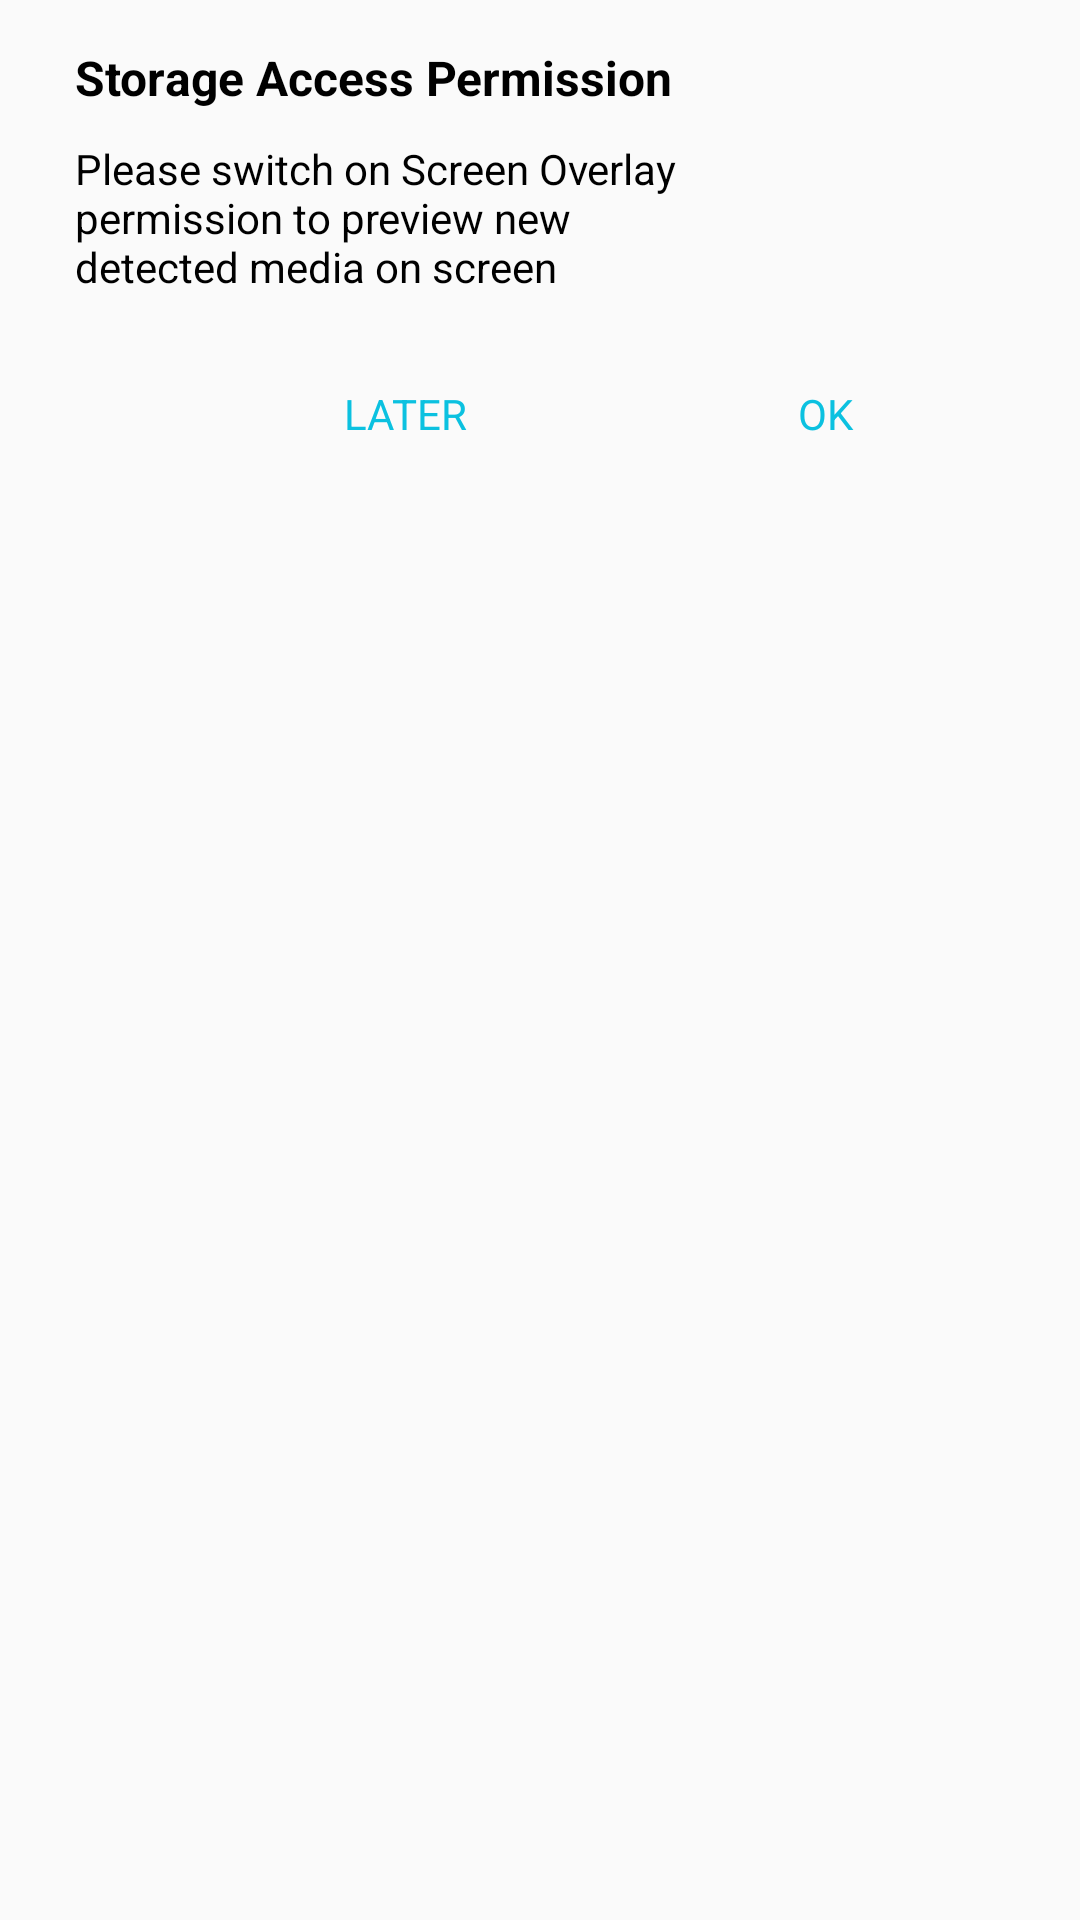

Produce the Android XML layout that renders to this screen, including the resource entries it uses.
<!-- AndroidManifest.xml: application theme AppTheme -->
<!-- res/layout/custom_permission2.xml -->
<?xml version="1.0" encoding="utf-8"?>
<RelativeLayout xmlns:android="http://schemas.android.com/apk/res/android"
    android:layout_width="wrap_content"
    android:layout_height="wrap_content"

    >
    <RelativeLayout
        android:layout_width="match_parent"
        android:layout_height="wrap_content"
        android:background="@drawable/permissoin_center"
        android:padding="15dp"
        android:layout_marginLeft="10dp"
        android:layout_marginRight="10dp"
        >

        <TextView
            android:id="@+id/tv_title"
            android:textStyle="bold"
            android:layout_width="match_parent"
            android:layout_height="wrap_content"
            android:textColor="@android:color/black"
            android:textSize="@dimen/medium_text_size"
            android:text="@string/storage_access"
            />
        <TextView
            android:id="@+id/tv_permission_text"
            android:layout_width="match_parent"
            android:layout_below="@+id/tv_title"
            android:layout_marginTop="10dp"
            android:textColor="@android:color/black"
            android:layout_height="wrap_content"
            android:textSize="@dimen/normal_text_size"
            android:text="@string/storage_access2"
            />
        <LinearLayout
            android:layout_width="match_parent"
            android:layout_height="wrap_content"
            android:layout_below="@+id/tv_permission_text"
            android:orientation="horizontal"
            android:gravity="right"
            android:layout_marginTop="20dp">

            <TextView
                android:id="@+id/tv_deny"
                android:layout_width="120dp"
                android:text="@string/later"
                android:gravity="center"
                android:paddingLeft="20dp"
                android:paddingRight="20dp"
                android:textColor="@color/blue"
                android:paddingTop="10dp"
                android:paddingBottom="10dp"
                android:layout_height="wrap_content"
                />
            <TextView
                android:id="@+id/tv_allow_ok"
                android:layout_width="120dp"
                android:layout_height="wrap_content"
                android:text="@string/ok"
                android:paddingLeft="20dp"
                android:layout_marginLeft="20dp"
                android:gravity="center"
                android:paddingRight="20dp"
                android:textColor="@color/blue"
                android:paddingTop="10dp"
                android:paddingBottom="10dp"
                />



        </LinearLayout>



    </RelativeLayout>

</RelativeLayout>
<!-- resources referenced by this layout -->
<resources>
  <color name="blue">#0BC1E0</color>
  <dimen name="medium_text_size">16sp</dimen>
  <dimen name="normal_text_size">14sp</dimen>
  <string name="later">LATER</string>
  <string name="ok">OK</string>
  <string name="storage_access">Storage Access Permission</string>
  <string name="storage_access2">Please switch on Screen Overlay\npermission to preview new\ndetected media on screen</string>
  <style name="AppTheme" parent="Theme.AppCompat.Light.DarkActionBar">
          
          <item name="colorPrimary">@color/colorPrimary</item>
          <item name="colorPrimaryDark">@color/colorPrimaryDark</item>
          <item name="colorAccent">@color/colorAccent</item>
      </style>
  <color name="colorPrimary">#008577</color>
  <color name="colorPrimaryDark">#00574B</color>
  <color name="colorAccent">#D81B60</color>
</resources>
